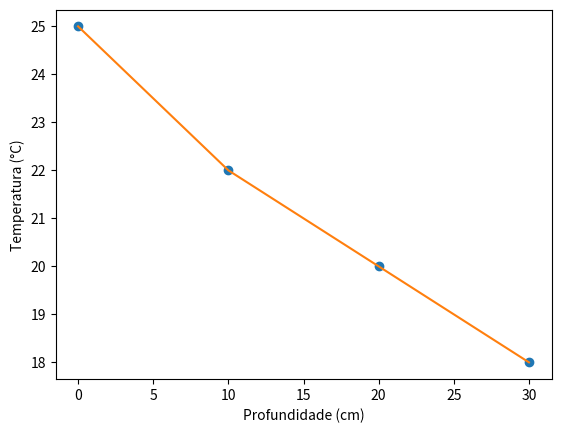

Here is the Python script that generated this plot:
import numpy as np
from scipy.interpolate import interp1d
import matplotlib.pyplot as plt

prof = np.array([0,10,20,30])
temp = np.array([25,22,20,18])
f = interp1d(prof, temp, kind='linear')
novos = np.linspace(0,30,100)
plt.plot(prof, temp, 'o', novos, f(novos), '-')
plt.xlabel("Profundidade (cm)")
plt.ylabel("Temperatura (°C)")
plt.show()
